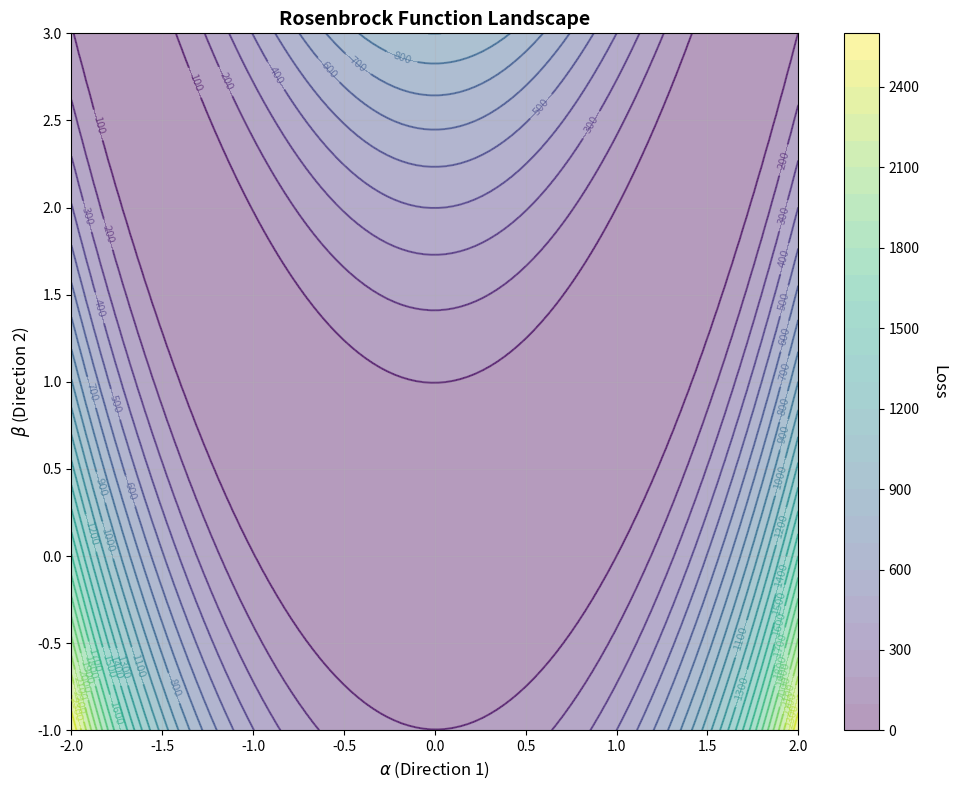

This figure's Python source:
"""
Loss Landscape Analysis and Visualization

Provides tools to:
1. Generate 2D/3D loss landscapes
2. Identify critical points (local minima, saddle points)
3. Visualize optimization trajectories
4. Analyze Hessian eigenvalues

References:
- Li et al. (2018). "Visualizing the Loss Landscape of Neural Nets"
- Dauphin et al. (2014). "Identifying and attacking saddle points"
"""

import numpy as np
import matplotlib.pyplot as plt
from mpl_toolkits.mplot3d import Axes3D
from typing import Callable, Tuple, List, Dict, Optional
import warnings


class LossLandscapeAnalyzer:
    """
    Analyze and visualize loss landscapes for optimization problems.
    """
    
    def __init__(self, loss_fn: Callable, gradient_fn: Optional[Callable] = None):
        """
        Parameters:
        -----------
        loss_fn : callable
            Function that takes parameters and returns loss
            Signature: loss = loss_fn(params)
        gradient_fn : callable, optional
            Function that computes gradient
            Signature: grad = gradient_fn(params)
        """
        self.loss_fn = loss_fn
        self.gradient_fn = gradient_fn
    
    def generate_2d_landscape(self, center: np.ndarray, 
                             direction1: np.ndarray, direction2: np.ndarray,
                             alpha_range: Tuple[float, float] = (-1, 1),
                             beta_range: Tuple[float, float] = (-1, 1),
                             resolution: int = 50) -> Tuple[np.ndarray, np.ndarray, np.ndarray]:
        """
        Generate 2D loss landscape along two directions.
        
        params = center + alpha * direction1 + beta * direction2
        
        Parameters:
        -----------
        center : ndarray
            Central point in parameter space
        direction1, direction2 : ndarray
            Directions to explore (should be normalized)
        alpha_range, beta_range : tuple
            Range of coefficients to explore
        resolution : int
            Grid resolution
            
        Returns:
        --------
        alphas, betas : ndarray
            Grid coordinates
        losses : ndarray
            Loss values at each grid point
        """
        # Create grid
        alphas = np.linspace(alpha_range[0], alpha_range[1], resolution)
        betas = np.linspace(beta_range[0], beta_range[1], resolution)
        Alpha, Beta = np.meshgrid(alphas, betas)
        
        # Compute losses
        losses = np.zeros_like(Alpha)
        
        for i in range(resolution):
            for j in range(resolution):
                params = center + Alpha[i, j] * direction1 + Beta[i, j] * direction2
                losses[i, j] = self.loss_fn(params)
        
        return Alpha, Beta, losses
    
    def visualize_landscape_2d(self, Alpha: np.ndarray, Beta: np.ndarray, 
                               losses: np.ndarray, trajectory: Optional[List] = None,
                               title: str = "Loss Landscape",
                               save_path: Optional[str] = None):
        """
        Visualize 2D loss landscape as contour plot.
        
        Parameters:
        -----------
        Alpha, Beta : ndarray
            Grid coordinates from generate_2d_landscape
        losses : ndarray
            Loss values
        trajectory : list of ndarray, optional
            Optimization trajectory to overlay
        title : str
            Plot title
        save_path : str, optional
            Path to save figure
        """
        fig, ax = plt.subplots(figsize=(10, 8))
        
        # Contour plot
        contour = ax.contour(Alpha, Beta, losses, levels=30, cmap='viridis', alpha=0.6)
        contourf = ax.contourf(Alpha, Beta, losses, levels=30, cmap='viridis', alpha=0.4)
        
        # Color bar
        cbar = plt.colorbar(contourf, ax=ax)
        cbar.set_label('Loss', rotation=270, labelpad=20, fontsize=12)
        
        # Add contour labels
        ax.clabel(contour, inline=True, fontsize=8)
        
        # Overlay trajectory if provided
        if trajectory is not None and len(trajectory) > 0:
            traj_alpha = [p[0] for p in trajectory]
            traj_beta = [p[1] for p in trajectory]
            ax.plot(traj_alpha, traj_beta, 'r.-', linewidth=2, 
                   markersize=8, label='Optimization Path', alpha=0.8)
            ax.plot(traj_alpha[0], traj_beta[0], 'go', markersize=12, 
                   label='Start', zorder=10)
            ax.plot(traj_alpha[-1], traj_beta[-1], 'r*', markersize=15, 
                   label='End', zorder=10)
            ax.legend(fontsize=10)
        
        ax.set_xlabel(r'$\alpha$ (Direction 1)', fontsize=12)
        ax.set_ylabel(r'$\beta$ (Direction 2)', fontsize=12)
        ax.set_title(title, fontsize=14, fontweight='bold')
        ax.grid(True, alpha=0.3)
        
        plt.tight_layout()
        
        if save_path:
            plt.savefig(save_path, dpi=150, bbox_inches='tight')
            print(f"✓ Saved landscape to '{save_path}'")
        
        plt.show()
    
    def visualize_landscape_3d(self, Alpha: np.ndarray, Beta: np.ndarray,
                               losses: np.ndarray, title: str = "3D Loss Landscape",
                               save_path: Optional[str] = None):
        """
        Visualize loss landscape as 3D surface.
        """
        fig = plt.figure(figsize=(12, 9))
        ax = fig.add_subplot(111, projection='3d')
        
        # Surface plot
        surf = ax.plot_surface(Alpha, Beta, losses, cmap='viridis',
                              alpha=0.8, edgecolor='none')
        
        # Color bar
        cbar = fig.colorbar(surf, ax=ax, shrink=0.5, aspect=5)
        cbar.set_label('Loss', rotation=270, labelpad=20, fontsize=12)
        
        ax.set_xlabel(r'$\alpha$ (Direction 1)', fontsize=11)
        ax.set_ylabel(r'$\beta$ (Direction 2)', fontsize=11)
        ax.set_zlabel('Loss', fontsize=11)
        ax.set_title(title, fontsize=14, fontweight='bold', pad=20)
        
        # Viewing angle
        ax.view_init(elev=30, azim=45)
        
        plt.tight_layout()
        
        if save_path:
            plt.savefig(save_path, dpi=150, bbox_inches='tight')
            print(f"✓ Saved 3D landscape to '{save_path}'")
        
        plt.show()
    
    def compute_hessian(self, params: np.ndarray, epsilon: float = 1e-5) -> np.ndarray:
        """
        Compute Hessian matrix using finite differences.
        
        H[i,j] = ∂²L / ∂θ_i ∂θ_j
        
        Parameters:
        -----------
        params : ndarray
            Parameters at which to compute Hessian
        epsilon : float
            Step size for finite differences
            
        Returns:
        --------
        H : ndarray, shape (d, d)
            Hessian matrix
        """
        d = len(params)
        H = np.zeros((d, d))
        
        for i in range(d):
            for j in range(d):
                # Compute ∂²L / ∂θ_i ∂θ_j using finite differences
                
                # f(x + ei + ej)
                params_pp = params.copy()
                params_pp[i] += epsilon
                params_pp[j] += epsilon
                f_pp = self.loss_fn(params_pp)
                
                # f(x + ei - ej)
                params_pm = params.copy()
                params_pm[i] += epsilon
                params_pm[j] -= epsilon
                f_pm = self.loss_fn(params_pm)
                
                # f(x - ei + ej)
                params_mp = params.copy()
                params_mp[i] -= epsilon
                params_mp[j] += epsilon
                f_mp = self.loss_fn(params_mp)
                
                # f(x - ei - ej)
                params_mm = params.copy()
                params_mm[i] -= epsilon
                params_mm[j] -= epsilon
                f_mm = self.loss_fn(params_mm)
                
                # Central difference formula
                H[i, j] = (f_pp - f_pm - f_mp + f_mm) / (4 * epsilon**2)
        
        return H
    
    def classify_critical_point(self, params: np.ndarray, 
                               epsilon: float = 1e-5) -> Dict:
        """
        Classify critical point using Hessian eigenvalues.
        
        Classification:
        - All eigenvalues > 0: Local minimum
        - All eigenvalues < 0: Local maximum
        - Mixed signs: Saddle point
        
        Parameters:
        -----------
        params : ndarray
            Point to classify
        epsilon : float
            Step size for Hessian computation
            
        Returns:
        --------
        result : dict
            Contains: type, eigenvalues, gradient_norm
        """
        # Compute Hessian
        H = self.compute_hessian(params, epsilon)
        
        # Eigenvalue decomposition
        eigenvalues = np.linalg.eigvals(H)
        eigenvalues_real = np.real(eigenvalues)
        
        # Compute gradient norm if gradient_fn available
        if self.gradient_fn is not None:
            grad = self.gradient_fn(params)
            grad_norm = np.linalg.norm(grad)
        else:
            grad_norm = None
        
        # Classify
        positive = np.sum(eigenvalues_real > 1e-6)
        negative = np.sum(eigenvalues_real < -1e-6)
        
        if positive == len(eigenvalues):
            point_type = "Local Minimum"
        elif negative == len(eigenvalues):
            point_type = "Local Maximum"
        else:
            point_type = f"Saddle Point ({negative} negative, {positive} positive)"
        
        return {
            'type': point_type,
            'eigenvalues': eigenvalues_real,
            'min_eigenvalue': np.min(eigenvalues_real),
            'max_eigenvalue': np.max(eigenvalues_real),
            'gradient_norm': grad_norm,
            'hessian': H
        }


if __name__ == "__main__":
    # Test with Rosenbrock function (classic non-convex test)
    print("Testing Loss Landscape Analyzer\n")
    
    def rosenbrock(params):
        """Rosenbrock function: f(x,y) = (1-x)^2 + 100(y-x^2)^2"""
        x, y = params[0], params[1]
        return (1 - x)**2 + 100 * (y - x**2)**2
    
    def rosenbrock_grad(params):
        """Gradient of Rosenbrock."""
        x, y = params[0], params[1]
        dx = -2*(1-x) - 400*x*(y - x**2)
        dy = 200*(y - x**2)
        return np.array([dx, dy])
    
    # Create analyzer
    analyzer = LossLandscapeAnalyzer(rosenbrock, rosenbrock_grad)
    
    # Generate landscape around a point
    center = np.array([0.0, 0.0])
    direction1 = np.array([1.0, 0.0])  # x-direction
    direction2 = np.array([0.0, 1.0])  # y-direction
    
    print("Generating 2D landscape...")
    Alpha, Beta, losses = analyzer.generate_2d_landscape(
        center, direction1, direction2,
        alpha_range=(-2, 2), beta_range=(-1, 3),
        resolution=100
    )
    
    print("\nVisualizing landscape...")
    analyzer.visualize_landscape_2d(Alpha, Beta, losses, 
                                    title="Rosenbrock Function Landscape")
    
    # Classify critical point at origin
    print("\nAnalyzing critical point at (0, 0)...")
    result = analyzer.classify_critical_point(center)
    print(f"Type: {result['type']}")
    print(f"Eigenvalues: {result['eigenvalues']}")
    print(f"Gradient norm: {result['gradient_norm']:.6f}")